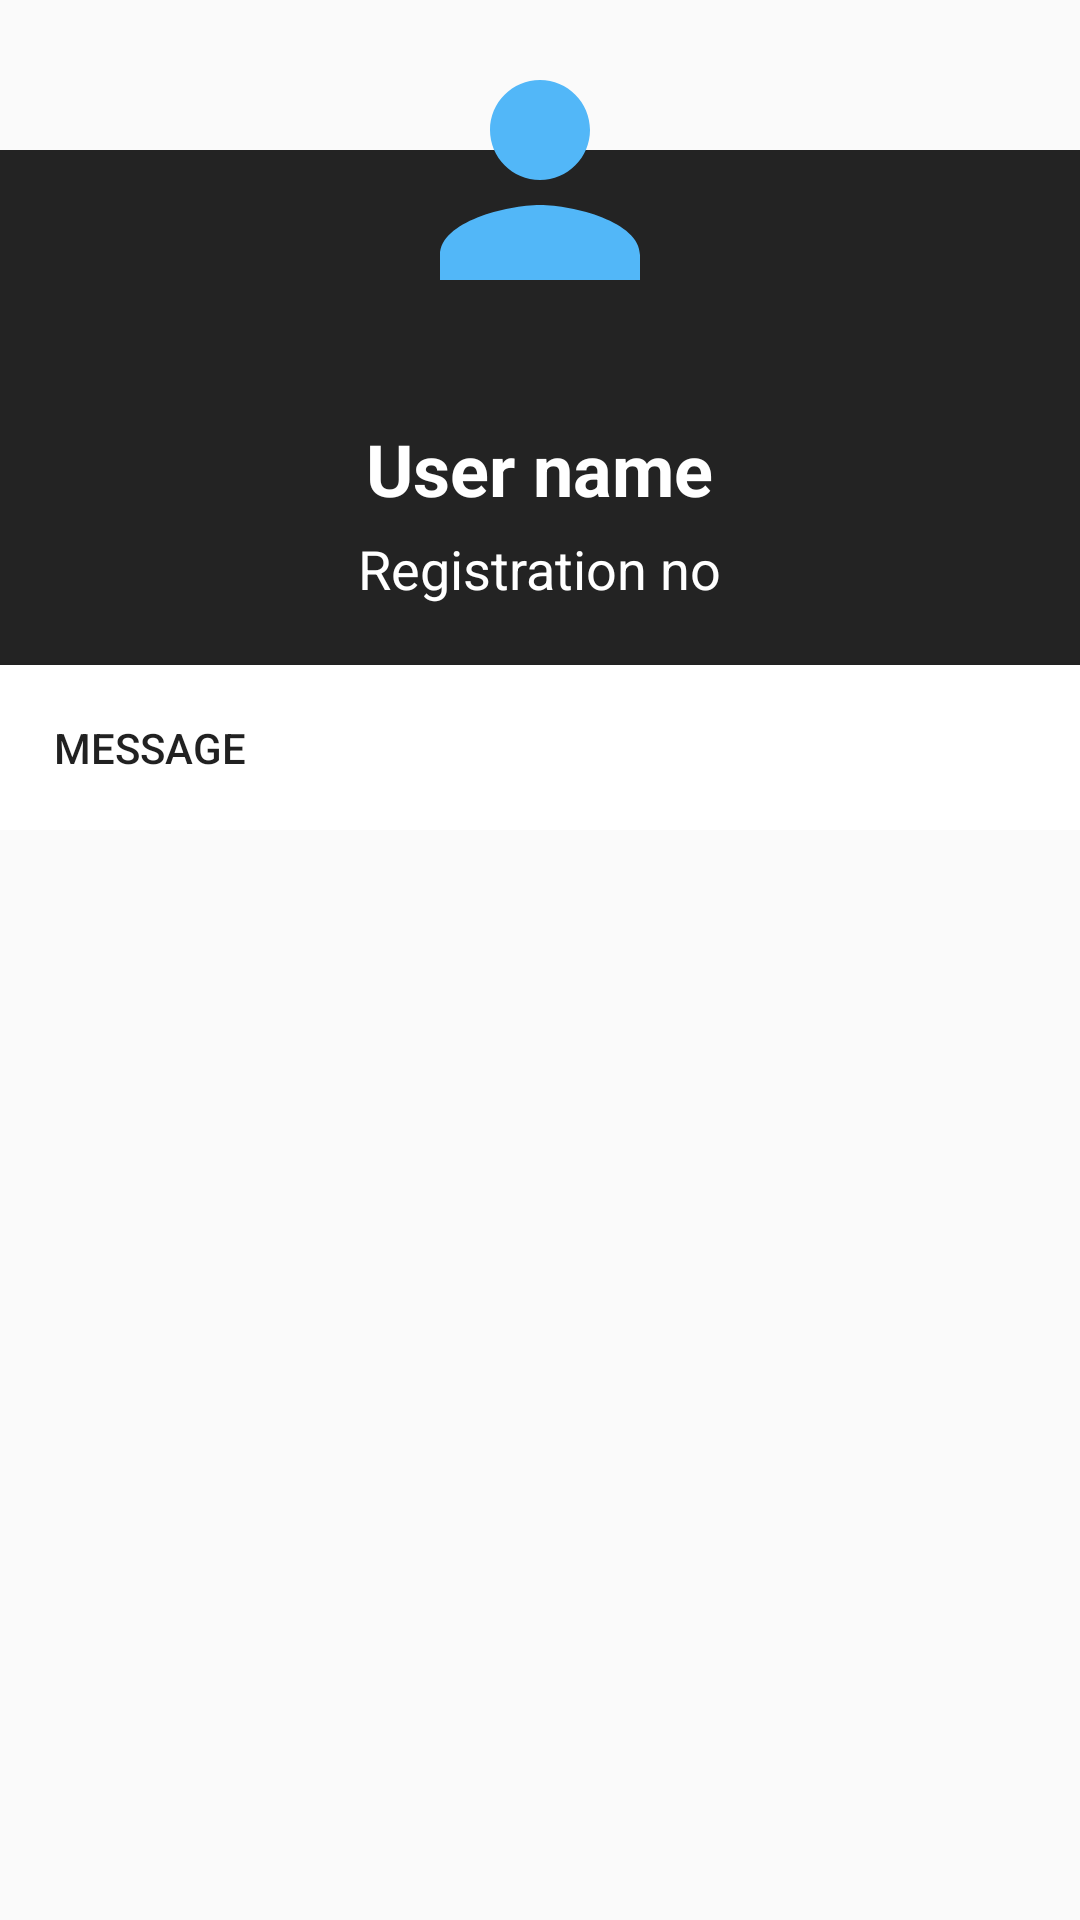

Here is an Android app screen rendered from its layout file. Give the layout XML and the strings, colors and styles it references.
<!-- AndroidManifest.xml: application theme AppTheme -->
<!-- res/layout/dialog_contact.xml -->
<?xml version="1.0" encoding="utf-8"?>
<RelativeLayout
    xmlns:android="http://schemas.android.com/apk/res/android"
    android:layout_width="350dp"
    android:layout_height="wrap_content"
    android:layout_gravity="center">

    <LinearLayout
        android:layout_width="match_parent"
        android:layout_height="wrap_content"
        android:background="#232323"
        android:orientation="vertical"
        android:layout_marginTop="50dp"
        android:gravity="center_horizontal">
        
        <TextView
            android:id="@+id/dialog_username_id"
            android:layout_width="wrap_content"
            android:layout_height="wrap_content"
            android:text="User name"
            android:textColor="@color/White"
            android:textStyle="bold"
            android:textSize="24sp"
            android:layout_marginTop="90dp"/>
        <TextView
            android:id="@+id/dialog_reg_id"
            android:layout_width="wrap_content"
            android:layout_height="wrap_content"
            android:textSize="18sp"
            android:text="@string/registration_no"
            android:textColor="@color/White"
            android:layout_marginTop="5dp"
            android:layout_marginBottom="10dp"/>
        
        <Button
            android:id="@+id/dialog_massege_button_id"
            android:layout_width="match_parent"
            android:layout_height="wrap_content"
            android:background="@color/White"
            android:text="Message"
            android:layout_marginTop="10dp"
            android:drawableLeft="@drawable/dialog_message_black_24dp"
            android:drawablePadding="20dp"
            android:textAlignment="textStart"
            android:layout_gravity="start"
            android:padding="18dp"/>
    </LinearLayout>

    <ImageView
        android:layout_width="120dp"
        android:layout_height="120dp"
        android:src="@drawable/ic_person"
        android:padding="10dp"
        android:layout_centerHorizontal="true"
        android:layout_alignParentTop="true"
        />

</RelativeLayout>
<!-- resources referenced by this layout -->
<resources>
  <color name="White">#ffffff</color>
  <!-- drawable ic_person (drawable) -->
  <vector xmlns:android="http://schemas.android.com/apk/res/android"
          android:width="24dp"
          android:height="24dp"
          android:viewportWidth="24.0"
          android:viewportHeight="24.0">
      <path
          android:fillColor="@color/Blueish"
          android:pathData="M12,12c2.21,0 4,-1.79 4,-4s-1.79,-4 -4,-4 -4,1.79 -4,4 1.79,4 4,4zM12,14c-2.67,0 -8,1.34 -8,4v2h16v-2c0,-2.66 -5.33,-4 -8,-4z"/>
  </vector>
  <string name="registration_no">Registration no</string>
  <style name="AppTheme" parent="Theme.AppCompat.Light.NoActionBar">
          
          <item name="colorPrimary">@color/colorPrimary</item>
          <item name="colorPrimaryDark">@color/colorPrimaryDark</item>
          <item name="colorAccent">@color/LittleDarkBlue</item>
      </style>
  <color name="Blueish">#52b7f8</color>
  <color name="colorPrimary">#1F5BF3</color>
  <color name="colorPrimaryDark">#0947E8</color>
  <color name="LittleDarkBlue">#34699a</color>
</resources>
